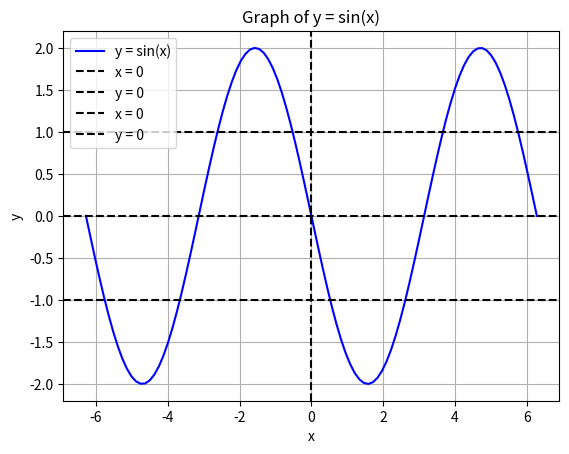

Recreate this plot in Python.
# 5. Input: Scalar Multiplication & Addition

import matplotlib.pyplot as plt

import numpy as np

import matplotlib.pyplot as plt
import numpy as np

# 1. Corrected the range from -2*pi to +2*pi
x = np.linspace(-2 * np.pi, 2 * np.pi, 100)
y = np.sin(x)

plt.plot(x, -2*y, label="y = sin(x)", color="blue")

# 2. Placed the vertical dashed lines at -2*pi and 2*pi respectively
plt.axvline(0, color="black", linewidth=1.5, linestyle="--", label="x = 0")
plt.axhline(0, color="black", linewidth=1.5, linestyle="--", label="y = 0")
plt.axhline(1, color="black", linewidth=1.5, linestyle="--", label="x = 0")
plt.axhline(-1, color="black", linewidth=1.5, linestyle="--", label="y = 0")

plt.xlabel("x")
plt.ylabel("y")
plt.title("Graph of y = sin(x)")
plt.grid()
plt.legend()
plt.show()
